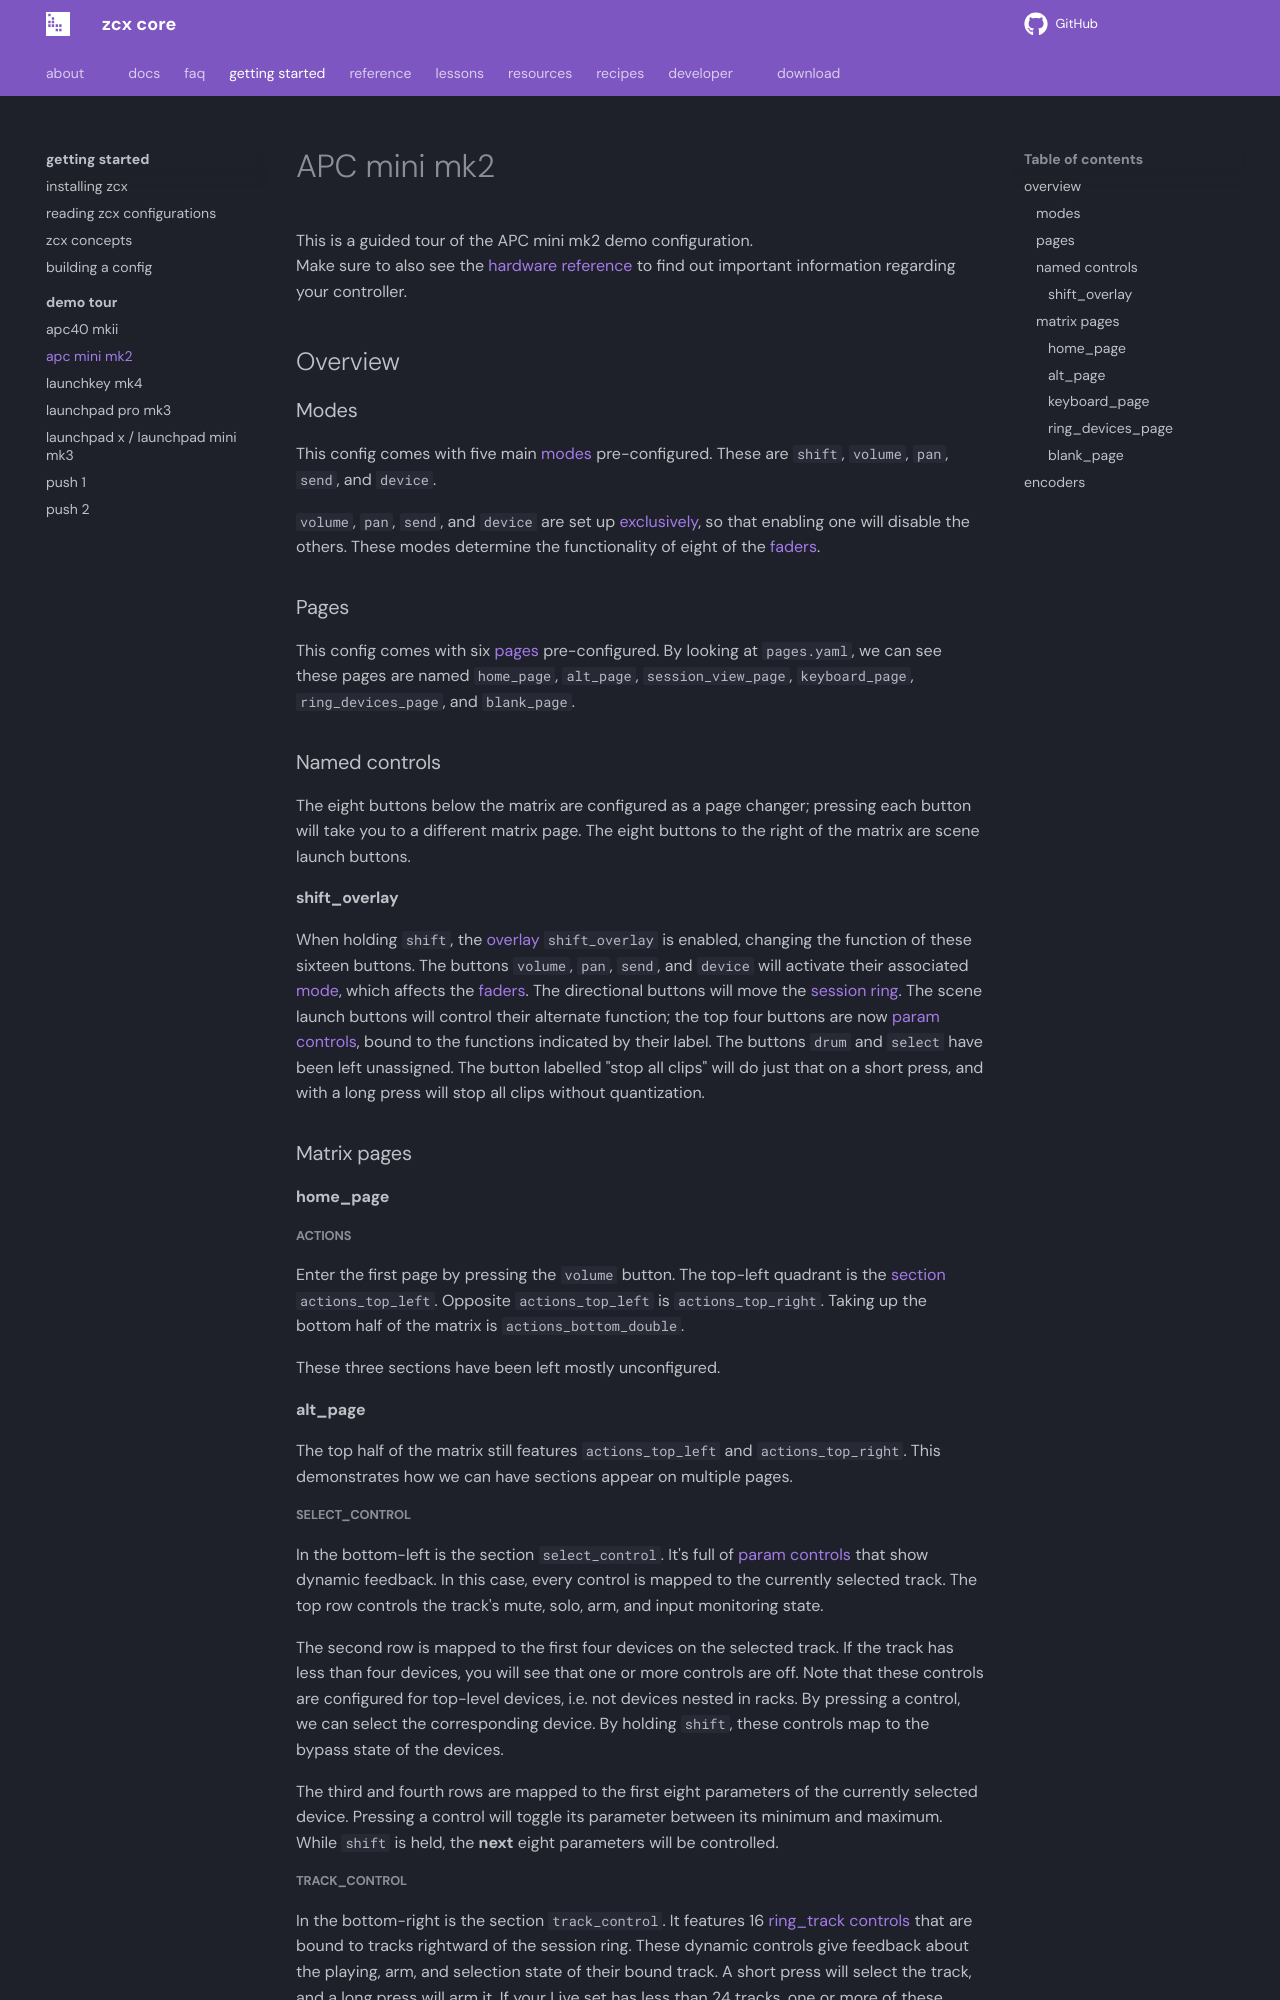

repository: odisfm/zcx-core · page: preview/lessons/getting-started/demo-tour/apc-mini-mk2/index.html · generator: mkdocs

---
title: APC mini mkII
template: demo-tour.html
---

## Overview

### Modes

This config comes with five main [modes](../zcx-concepts.md#modes) pre-configured.
These are `shift`, `volume`, `pan`, `send`, and `device`.

`volume`, `pan`, `send`, and `device` are set up [exclusively](../../../reference/file/preferences.md#exclusive_modes), so that enabling one will disable the others.
These modes determine the functionality of eight of the [faders](#encoders).

### Pages

This config comes with six [pages](../zcx-concepts.md#pages) pre-configured.
By looking at `pages.yaml`, we can see these pages are named `home_page`, `alt_page`, `session_view_page`, `keyboard_page`, `ring_devices_page`, and `blank_page`.

### Named controls

The eight buttons below the matrix are configured as a page changer; pressing each button will take you to a different matrix page.
The eight buttons to the right of the matrix are scene launch buttons.

#### shift_overlay

When holding `shift`, the [overlay](../../overlays-layers.md) `shift_overlay` is enabled, changing the function of these sixteen buttons.
The buttons `volume`, `pan`, `send`, and `device` will activate their associated [mode](#modes), which affects the [faders](#encoders).
The directional buttons will move the [session ring](../../session-ring.md).
The scene launch buttons will control their alternate function; the top four buttons are now [param controls](../../../reference/control/param.md), bound to the functions indicated by their label. The buttons `drum` and `select` have been left unassigned.
The button labelled "stop all clips" will do just that on a short press, and with a long press will stop all clips without quantization.

### Matrix pages

#### home_page

##### actions

Enter the first page by pressing the `volume` button.
The top-left quadrant is the [section](../zcx-concepts.md#matrix-sections) `actions_top_left`.
Opposite `actions_top_left` is `actions_top_right`.
Taking up the bottom half of the matrix is `actions_bottom_double`.

These three sections have been left mostly unconfigured.

#### alt_page

The top half of the matrix still features `actions_top_left` and `actions_top_right`. 
This demonstrates how we can have sections appear on multiple pages.

##### select_control

In the bottom-left is the section `select_control`.
It's full of [param controls](../../../reference/control/param.md) that show dynamic feedback.
In this case, every control is mapped to the currently selected track.
The top row controls the track's mute, solo, arm, and input monitoring state.

The second row is mapped to the first four devices on the selected track.
If the track has less than four devices, you will see that one or more controls are off.
Note that these controls are configured for top-level devices, i.e. not devices nested in racks.
By pressing a control, we can select the corresponding device.
By holding `shift`, these controls map to the bypass state of the devices.

The third and fourth rows are mapped to the first eight parameters of the currently selected device.
Pressing a control will toggle its parameter between its minimum and maximum.
While `shift` is held, the **next** eight parameters will be controlled.
